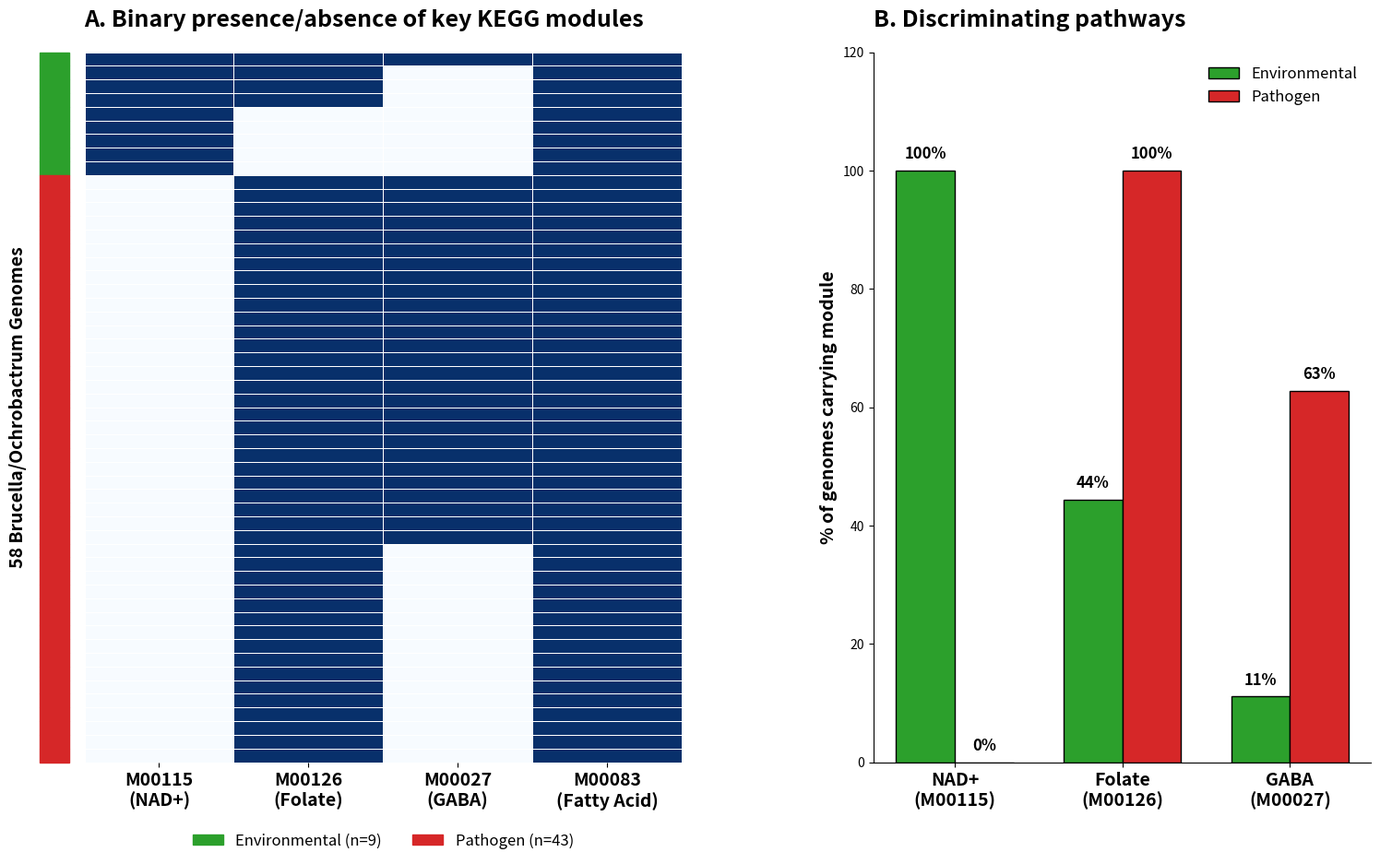

Source code (Python): (Note: this script raises an exception after producing the figure.)
import pandas as pd
import numpy as np
import matplotlib
matplotlib.use("Agg")
import matplotlib.pyplot as plt
import seaborn as sns
import matplotlib.patches as mpatches
from pathlib import Path

BASE = Path("/mnt/d/ce_microbiome")
FIG_DIR = BASE / "manuscript_final_Figure"

print("Generating Fixed Main Figure 5...")
fig = plt.figure(figsize=(18, 10))
gs = fig.add_gridspec(1, 2, width_ratios=[1.2, 1], wspace=0.35)

# --- Panel A: Heatmap ---
axA = fig.add_subplot(gs[0, 0])
modules = ["M00115\n(NAD+)", "M00126\n(Folate)", "M00027\n(GABA)", "M00083\n(Fatty Acid)"]
matrix_data = []
for i in range(9):   # Environmental
    matrix_data.append([1, 1 if i < 4 else 0, 1 if i < 1 else 0, 1])
for i in range(43):  # Pathogens
    matrix_data.append([0, 1, 1 if i < 27 else 0, 1])

matrix_df = pd.DataFrame(matrix_data, columns=modules)

sns.heatmap(matrix_df, cmap="Blues", cbar=False, linewidths=0.5, linecolor='white', ax=axA)
axA.set_xticklabels(axA.get_xticklabels(), rotation=0, fontweight="bold", fontsize=14)
axA.set_yticks([]) 

# THE FIX: Increased labelpad to 45 to push the text away from the color bars
axA.set_ylabel("58 Brucella/Ochrobactrum Genomes", fontweight="bold", fontsize=14, labelpad=45)
axA.set_title("A. Binary presence/absence of key KEGG modules", loc="left", fontweight="bold", fontsize=18, pad=20)

# Add side color bars
for i in range(len(matrix_df)):
    color = "#2ca02c" if i < 9 else "#d62728"
    axA.add_patch(plt.Rectangle((-0.3, i), 0.2, 1, color=color, clip_on=False, transform=axA.transData))

# Legend below Panel A
env_patch = mpatches.Patch(color="#2ca02c", label="Environmental (n=9)")
path_patch = mpatches.Patch(color="#d62728", label="Pathogen (n=43)")
axA.legend(handles=[env_patch, path_patch], loc="upper center", bbox_to_anchor=(0.5, -0.08), ncol=2, frameon=False, fontsize=12)

# --- Panel B: Bar Chart ---
axB = fig.add_subplot(gs[0, 1])
data_b = pd.DataFrame({
    "Module": ["NAD+\n(M00115)", "Folate\n(M00126)", "GABA\n(M00027)"],
    "Environmental (n=9)": [100.0, 44.4, 11.1],
    "Pathogen (n=43)": [0.0, 100.0, 62.8]
})

x = np.arange(len(data_b))
width = 0.35
axB.bar(x - width/2, data_b["Environmental (n=9)"], width, label="Environmental", color="#2ca02c", edgecolor="black")
axB.bar(x + width/2, data_b["Pathogen (n=43)"], width, label="Pathogen", color="#d62728", edgecolor="black")

axB.set_xticks(x)
axB.set_xticklabels(data_b["Module"], fontweight="bold", fontsize=14)
axB.set_ylabel("% of genomes carrying module", fontweight="bold", fontsize=14)
axB.set_title("B. Discriminating pathways", loc="left", fontweight="bold", fontsize=18, pad=20)
axB.legend(frameon=False, fontsize=12, loc="upper right")
axB.set_ylim(0, 120)

for i, (env, path) in enumerate(zip(data_b["Environmental (n=9)"], data_b["Pathogen (n=43)"])):
    axB.text(i - width/2, env + 2, f"{env:.0f}%", ha='center', fontweight='bold', fontsize=12)
    axB.text(i + width/2, path + 2, f"{path:.0f}%", ha='center', fontweight='bold', fontsize=12)

axB.spines['top'].set_visible(False); axB.spines['right'].set_visible(False)

plt.tight_layout()
fig.savefig(FIG_DIR / "Figure_5_KEGG_Functional_Divergence.png", dpi=300, bbox_inches="tight", facecolor="white")
plt.close()
print("✅ Main Figure 5 fixed.")
